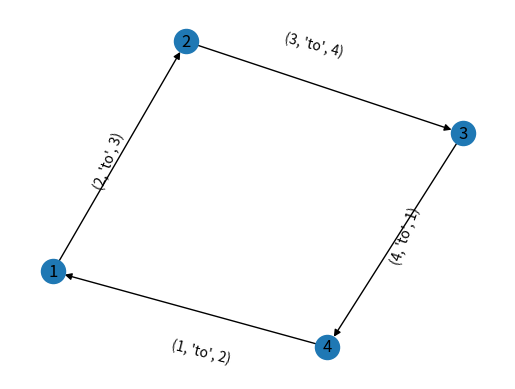

The matplotlib source for this figure:
import matplotlib.pyplot as plt
import networkx as nx
# G = nx.Graph()

# [currentstate, testinginput]: nextstate
# dictionarytime = {[0, 0]: 1, [1, 0]: 0, [2, 0]: 0, [0, 1]: 2, [1, 1]: 2, [2, 1]: 1}

# edgelist = [(0, 1, color = 'red'), (2, 0, color = 'red'), (1, 2, color = 'red')]
# H = nx.Graph(edgelist)
# H.add_node(0, color = 'red')
# H.add_node(1, color = 'yellow')
# H.add_node(2, color = 'blue')

nodenumberslist = []
for i in range(1, 5):
    nodenumberslist.append(i)

newedgelist = []
edgelabelsdictionary = {}
z = len(set(nodenumberslist)) - 1
a = nodenumberslist[z]
b = nodenumberslist[0]
tuple2 = (a, b)
newedgelist.append(tuple2)
tuple3 = a, "to", b
# tuple4 = tuple2: tuple3
edgelabelsdictionary[tuple2] = tuple3
for h in range(len(nodenumberslist)):
    if h + 1 != len(nodenumberslist):
        q = nodenumberslist[h]
        u = nodenumberslist[h + 1]
        tuple1 = (q, u)
        newedgelist.append(tuple1)
        tuple5 = q, "to", u
        edgelabelsdictionary[tuple1] = tuple5

H = nx.DiGraph(newedgelist)

# edgelist = [(0, 1, {'color': 'red'}), (2, 0, {'color': 'yellow'}), (1, 2, {'color': 'blue'})]
# H = nx.DiGraph(edgelist)
# print(H.edges)
# H.add_edge()

# H.add_edges_from(edgelist)

# node_color = 'g'
# edge_color = 'b'
pos = nx.spring_layout(H)
nx.draw_networkx_edge_labels(H, pos = pos, edge_labels = edgelabelsdictionary)
nx.draw(H, with_labels=True)
plt.show()
